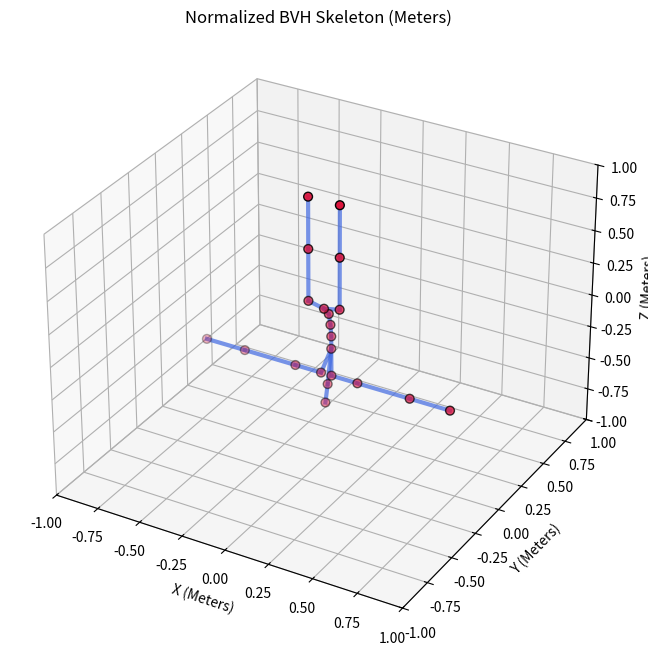

This chart was generated by the following Python code:
import matplotlib.pyplot as plt
from mpl_toolkits.mplot3d import Axes3D
import numpy as np

# 1. Define the hierarchy: {Joint: (Parent, [Offset X, Y, Z])}
# Offsets are taken directly from your BVH HIERARCHY data
hierarchy = {
    'Hips': (None, [0.0, 0.0, 0.0]),
    'Spine': ('Hips', [0.0, 1.817770, -2.726650]),
    'Spine1': ('Spine', [0.0, 0.631300, -3.580300]),
    'Spine2': ('Spine1', [0.0, 0.316860, -3.621700]),
    'Spine3': ('Spine2', [0.0, 0.0, -3.635530]),
    'Neck': ('Spine3', [0.000001, -1.363320, -9.543270]),
    'Head': ('Neck', [0.0, -0.868040, -4.922911]),
    'RightShoulder': ('Spine3', [1.148680, -1.914470, -6.202890]),
    'RightArm': ('RightShoulder', [5.705120, 0.0, 0.0]),
    'RightForeArm': ('RightArm', [11.372740, 0.0, 0.000002]),
    'RightHand': ('RightForeArm', [8.645779, 0.0, 0.0]),
    'LeftShoulder': ('Spine3', [-1.148679, -1.914470, -6.202890]),
    'LeftArm': ('LeftShoulder', [-5.705120, 0.0, 0.0]),
    'LeftForeArm': ('LeftArm', [-11.372740, 0.0, -0.000002]),
    'LeftHand': ('LeftForeArm', [-8.645779, 0.0, 0.0]),
    'RightUpLeg': ('Hips', [3.407760, 0.0, 0.995530]),
    'RightLeg': ('RightUpLeg', [-0.000001, 0.0, 14.916970]),
    'RightFoot': ('RightLeg', [-0.000001, 0.0, 14.781019]),
    'LeftUpLeg': ('Hips', [-3.407760, 0.0, 0.995530]),
    'LeftLeg': ('LeftUpLeg', [-0.000001, 0.0, 14.916970]),
    'LeftFoot': ('LeftLeg', [-0.000001, 0.0, 14.781019]),
}

# 2. Compute Absolute Positions
abs_pos = {}

def get_global_position(name):
    if name in abs_pos:
        return abs_pos[name]
    
    parent, offset = hierarchy[name]
    if parent is None:
        pos = np.array(offset)
    else:
        pos = get_global_position(parent) + np.array(offset)
    
    abs_pos[name] = pos
    return pos

# Calculate for all joints
for joint in hierarchy:
    get_global_position(joint)

# Convert to Meters (1 inch = 0.0254 meters)
coords = np.array([abs_pos[j] for j in hierarchy]) * 0.0254

# 3. Normalize to [-1, 1] range
# Center the skeleton around the origin
centroid = coords.mean(axis=0)
coords_centered = coords - centroid

# Scale so the largest dimension fits within [-1, 1]
max_range = np.abs(coords_centered).max()
coords_norm = coords_centered / max_range

# Map back to a dictionary for plotting bones
norm_pos_dict = {name: coords_norm[i] for i, name in enumerate(hierarchy.keys())}

# 4. Plotting
fig = plt.figure(figsize=(8, 8))
ax = fig.add_subplot(111, projection='3d')

# Draw the bones (lines)
for name, (parent, _) in hierarchy.items():
    if parent:
        p1 = norm_pos_dict[parent]
        p2 = norm_pos_dict[name]
        ax.plot([p1[0], p2[0]], [p1[1], p2[1]], [p1[2], p2[2]], 
                color='royalblue', linewidth=3, alpha=0.7)

# Draw the joints (points)
ax.scatter(coords_norm[:, 0], coords_norm[:, 1], coords_norm[:, 2], 
           color='crimson', s=40, edgecolors='black')

# Set Axis Limits and Labels
ax.set_xlim([-1, 1])
ax.set_ylim([-1, 1])
ax.set_zlim([-1, 1])
ax.set_xlabel('X (Meters)')
ax.set_ylabel('Y (Meters)')
ax.set_zlabel('Z (Meters)')
ax.set_title('Normalized BVH Skeleton (Meters)')

plt.show()